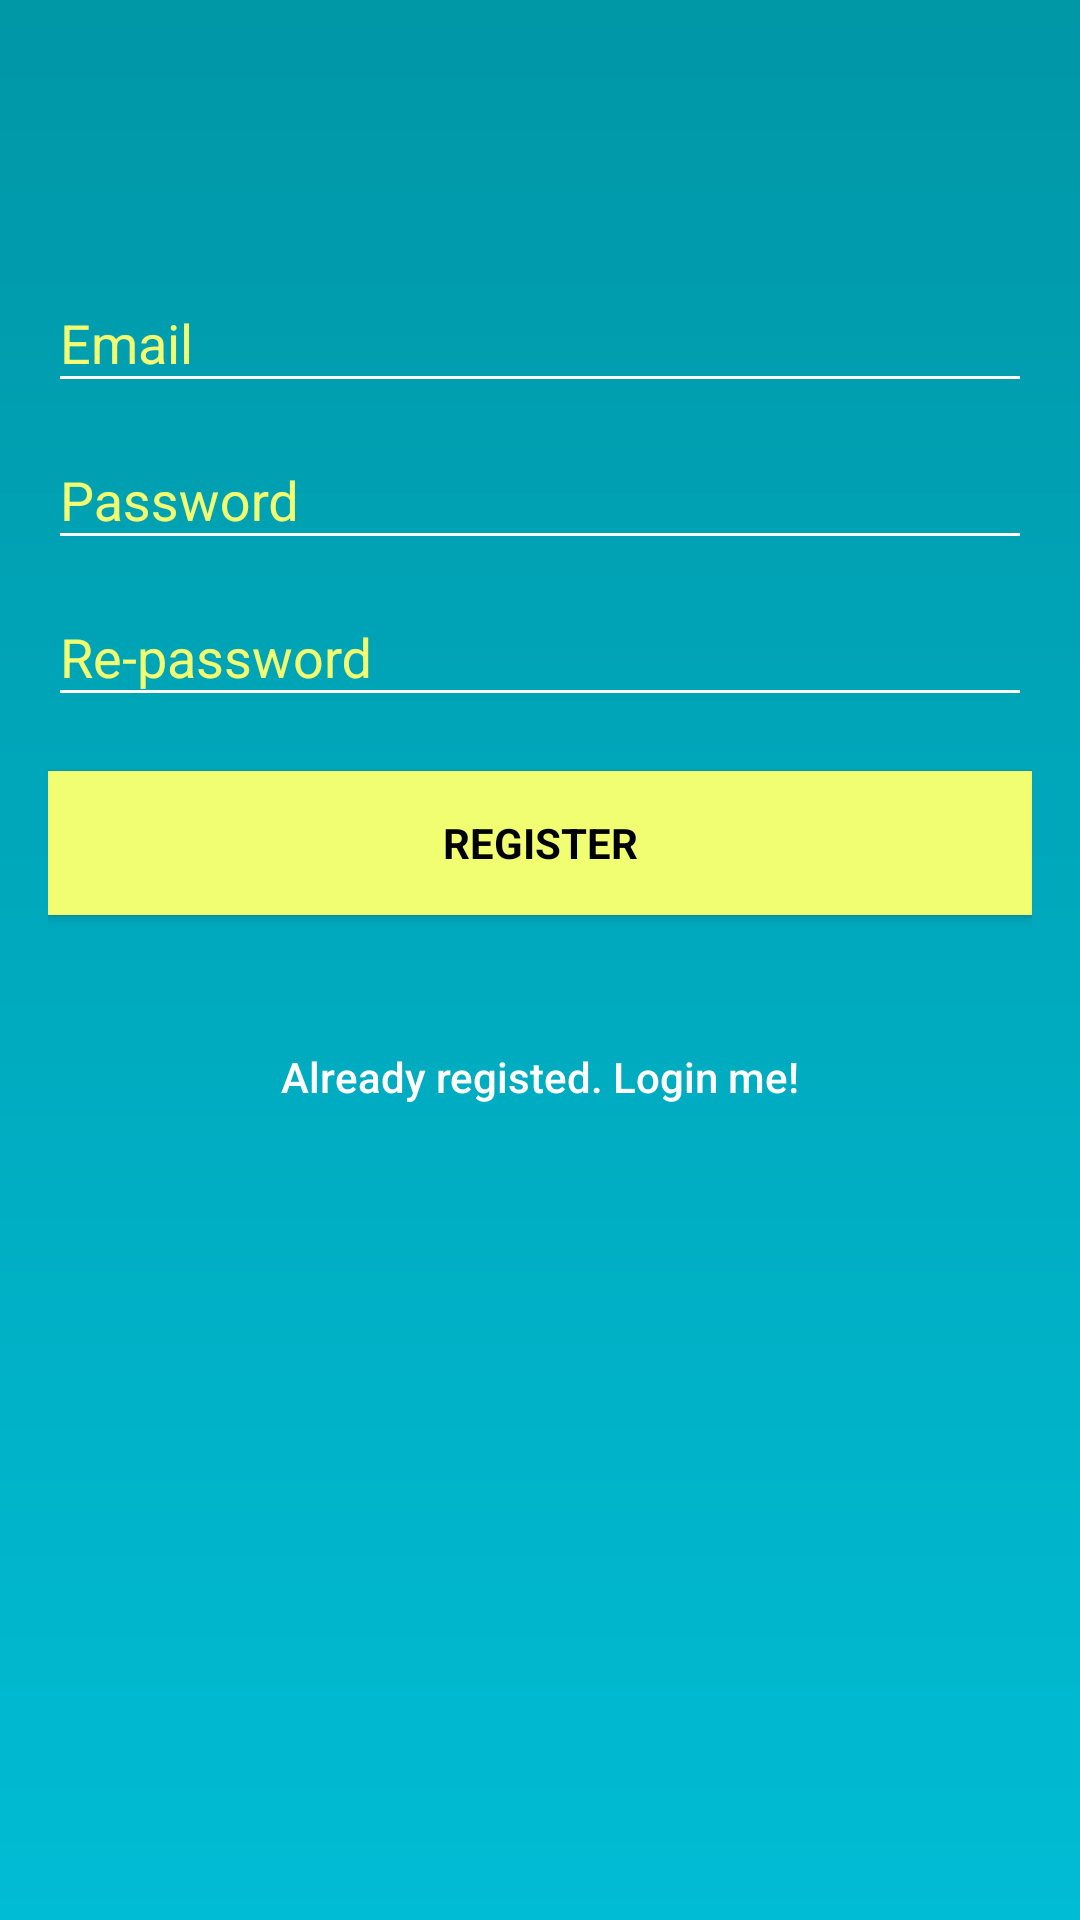

Here is an Android app screen rendered from its layout file. Give the layout XML and the strings, colors and styles it references.
<!-- AndroidManifest.xml: activity theme AppTheme.NoActionBar -->
<!-- res/layout/activity_register.xml -->
<?xml version="1.0" encoding="utf-8"?>
<android.support.design.widget.CoordinatorLayout xmlns:android="http://schemas.android.com/apk/res/android"
    xmlns:tools="http://schemas.android.com/tools"
    android:layout_width="match_parent"
    android:layout_height="match_parent"
    android:background="@drawable/bg_register"
    android:fitsSystemWindows="true"
    android:paddingLeft="16dp"
    android:paddingRight="16dp"
    android:paddingTop="16dp"

    tools:context="com.duongkk.clipboardcopypro.RegisterActivity">
    <ScrollView
        android:layout_width="match_parent"
        android:layout_height="match_parent">
    <LinearLayout
        android:layout_width="match_parent"
        android:layout_height="match_parent"
        android:orientation="vertical"
        android:gravity="center">

        <TextView
            android:layout_width="wrap_content"
            android:layout_height="wrap_content"
            android:layout_gravity="center"
            android:layout_marginBottom="30dp"
            android:layout_marginTop="30dp"
            android:text="@string/app_name"
            android:textSize="35sp"
            android:visibility="gone"
            android:typeface="sans"
            android:fontFamily="sans-serif-light"
            android:textAllCaps="true"
            android:textColor="@color/colorAccent"
            android:src="@mipmap/ic_launcher" />

        <ImageView
            android:layout_width="wrap_content"
            android:layout_height="wrap_content"
            android:layout_gravity="center"
            android:layout_marginBottom="30dp"
            android:layout_marginTop="20dp"
            android:text="@string/app_name"

            android:textSize="35sp"
            android:scaleType="fitXY"
            android:typeface="sans"
            android:fontFamily="sans-serif-light"
            android:textAllCaps="true"
            android:textColor="@color/colorAccent"
            android:src="@mipmap/ic_launcher" />
        <android.support.design.widget.TextInputLayout
            android:layout_width="match_parent"
            android:textColorHint="@color/accent"
            android:layout_marginTop="16dp"
            android:layout_height="wrap_content">
            <EditText
                android:id="@+id/edt_email"
                android:layout_width="match_parent"
                android:layout_height="wrap_content"
                android:fontFamily="nomal"
                android:textColor="@color/white"
                android:textColorHint="@color/accent"
                android:singleLine="true"
                android:inputType="textEmailAddress"
                android:hint="@string/email" />
        </android.support.design.widget.TextInputLayout>
        <android.support.design.widget.TextInputLayout
            android:layout_width="match_parent"
            android:textColorHint="@color/accent"
            android:layout_height="wrap_content">
            <EditText
                android:id="@+id/edt_password"
                android:layout_width="match_parent"
                android:layout_height="wrap_content"
                android:imeOptions="actionUnspecified"
                android:singleLine="true"
                android:textColor="@color/white"
                android:textColorHint="@color/accent"
                android:fontFamily="nomal"
                android:inputType="textPassword"
                android:hint="@string/password" />
        </android.support.design.widget.TextInputLayout>
        <android.support.design.widget.TextInputLayout
            android:layout_width="match_parent"
            android:textColorHint="@color/accent"
            android:layout_height="wrap_content">
            <EditText
                android:id="@+id/edt_repassword"
                android:layout_width="match_parent"
                android:layout_height="wrap_content"
                android:imeOptions="actionUnspecified"
                android:singleLine="true"
                android:textColor="@color/white"
                android:textColorHint="@color/accent"
                android:fontFamily="nomal"
                android:inputType="textPassword"
                android:hint="@string/repassword" />
        </android.support.design.widget.TextInputLayout>
        <Button
            android:id="@+id/btn_register"
            android:layout_width="match_parent"
            android:layout_height="wrap_content"
            android:background="@drawable/selector_btn_reg"
            style="?android:textAppearanceSmall"
            android:textColor="@android:color/black"
            android:textStyle="bold"
            android:onClick="onClick"
            android:text="@string/register"
            android:layout_marginTop="18dp"/>
        <Button
            android:visibility="gone"
            android:id="@+id/btn_resetpass"
            android:layout_width="match_parent"
            android:layout_height="wrap_content"
            android:background="@null"
            android:onClick="onClick"
            android:textColor="@color/colorAccent"
            android:textAllCaps="false"
            android:text="@string/forgot_your_password"
            android:layout_marginTop="20dip"/>
        <Button
            android:id="@+id/btn_goto_login"
            android:layout_width="match_parent"
            android:layout_height="wrap_content"
            android:background="@null"
            android:textColor="@color/white"
            android:onClick="onClick"
            android:textAllCaps="false"
            android:text="@string/already_registed_login_me"
            android:layout_marginTop="30dip"/>
        <ProgressBar
            android:id="@+id/progressBar"
            android:progress="0"
            android:visibility="gone"
            android:layout_marginTop="@dimen/margin_small"
            android:layout_marginBottom="10dp"
            android:layout_width="30dp"
            android:layout_height="30dp"
            />
    </LinearLayout>
</ScrollView>
</android.support.design.widget.CoordinatorLayout>
<!-- resources referenced by this layout -->
<resources>
  <color name="accent">#f2fe71</color>
  <color name="colorAccent">#f2fe71</color>
  <color name="white">#ffffff</color>
  <dimen name="margin_small">5dp</dimen>
  <!-- drawable bg_register (drawable) -->
  <?xml version="1.0" encoding="utf-8"?>
  <shape xmlns:android="http://schemas.android.com/apk/res/android"
      android:shape="rectangle">
      <gradient
          android:centerColor="@color/colorPrimary"
          android:angle="-90"
          android:centerX="1"
          android:centerY="1"
          android:endColor="@color/colorPrimary"
          android:startColor="@color/colorPrimaryDark" />
  </shape>
  
      
  <!-- drawable selector_btn_reg (drawable) -->
  <?xml version="1.0" encoding="utf-8"?>
  <selector xmlns:android="http://schemas.android.com/apk/res/android">
      <item android:drawable="@color/accent" android:state_pressed="false" />
      <item android:drawable="@color/accentDark" android:state_pressed="true" />
  </selector>
  <string name="already_registed_login_me">Already registed. Login me!</string>
  <string name="app_name">Copy Copy</string>
  <string name="email">Email</string>
  <string name="forgot_your_password">Forgot your password?</string>
  <string name="password">Password</string>
  <string name="register">Register</string>
  <string name="repassword">Re-password</string>
  <style name="AppTheme.NoActionBar">
          <item name="windowActionBar">false</item>
          <item name="windowNoTitle">true</item>
      </style>
  <color name="colorPrimary">#00bcd4</color>
  <color name="colorPrimaryDark">#0097a7</color>
  <color name="accentDark">#e4f06b</color>
</resources>
